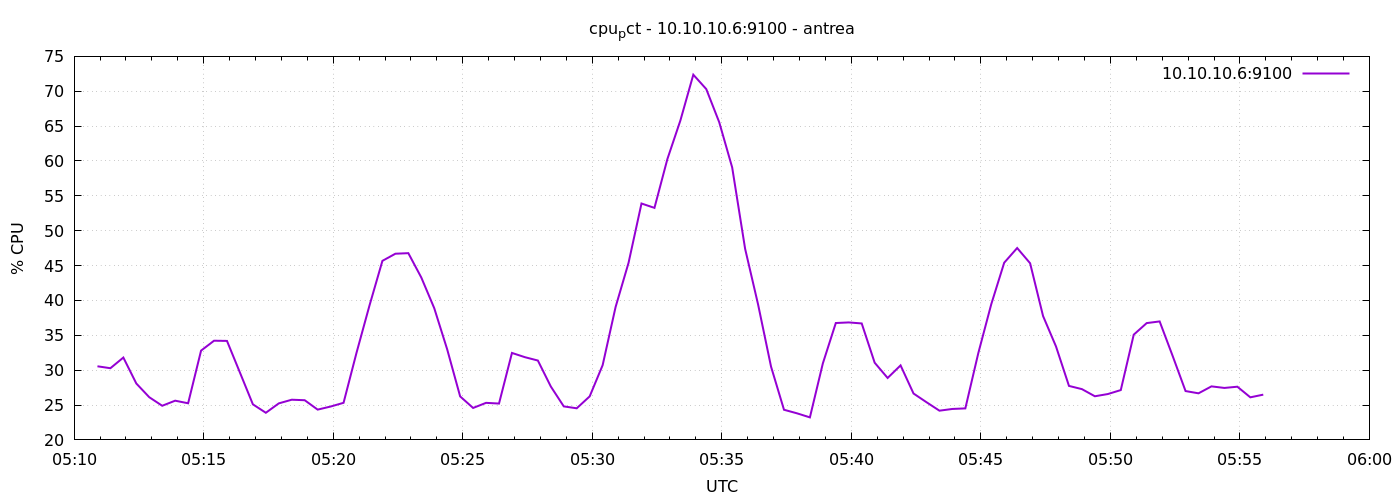

Values plotted in this chart, from the file beside it:
1777266654	30.5571428571351
1777266684	30.28
1777266714	31.81
1777266744	28.09
1777266774	26.12
1777266804	24.9
1777266834	25.62
1777266864	25.25
1777266894	32.8
1777266924	34.22
1777266954	34.2
1777266984	29.66
1777267014	25.1
1777267044	23.89
1777267074	25.24
1777267104	25.76
1777267134	25.69
1777267164	24.34
1777267194	24.79
1777267224	25.32
1777267254	32.5
1777267284	39.27
1777267314	45.68
1777267344	46.7
1777267374	46.78
1777267404	43.29
1777267434	38.89
1777267464	32.98
1777267494	26.24
1777267524	24.58
1777267554	25.31
1777267584	25.21
1777267614	32.47
1777267644	31.86
1777267674	31.38
1777267704	27.66
1777267734	24.8
1777267764	24.53
1777267794	26.24
1777267824	30.71
1777267854	39.06
1777267884	45.4
1777267914	53.9
1777267944	53.27
1777267974	60.28
1777268004	65.8
1777268034	72.37
1777268064	70.31
1777268094	65.56
1777268124	59.07
1777268154	47.4
1777268184	39.42
1777268214	30.51
1777268244	24.32
1777268274	23.81
1777268304	23.23
1777268334	30.97
1777268364	36.76
1777268394	36.85
1777268424	36.7
1777268454	31.07
... 30 more rows
